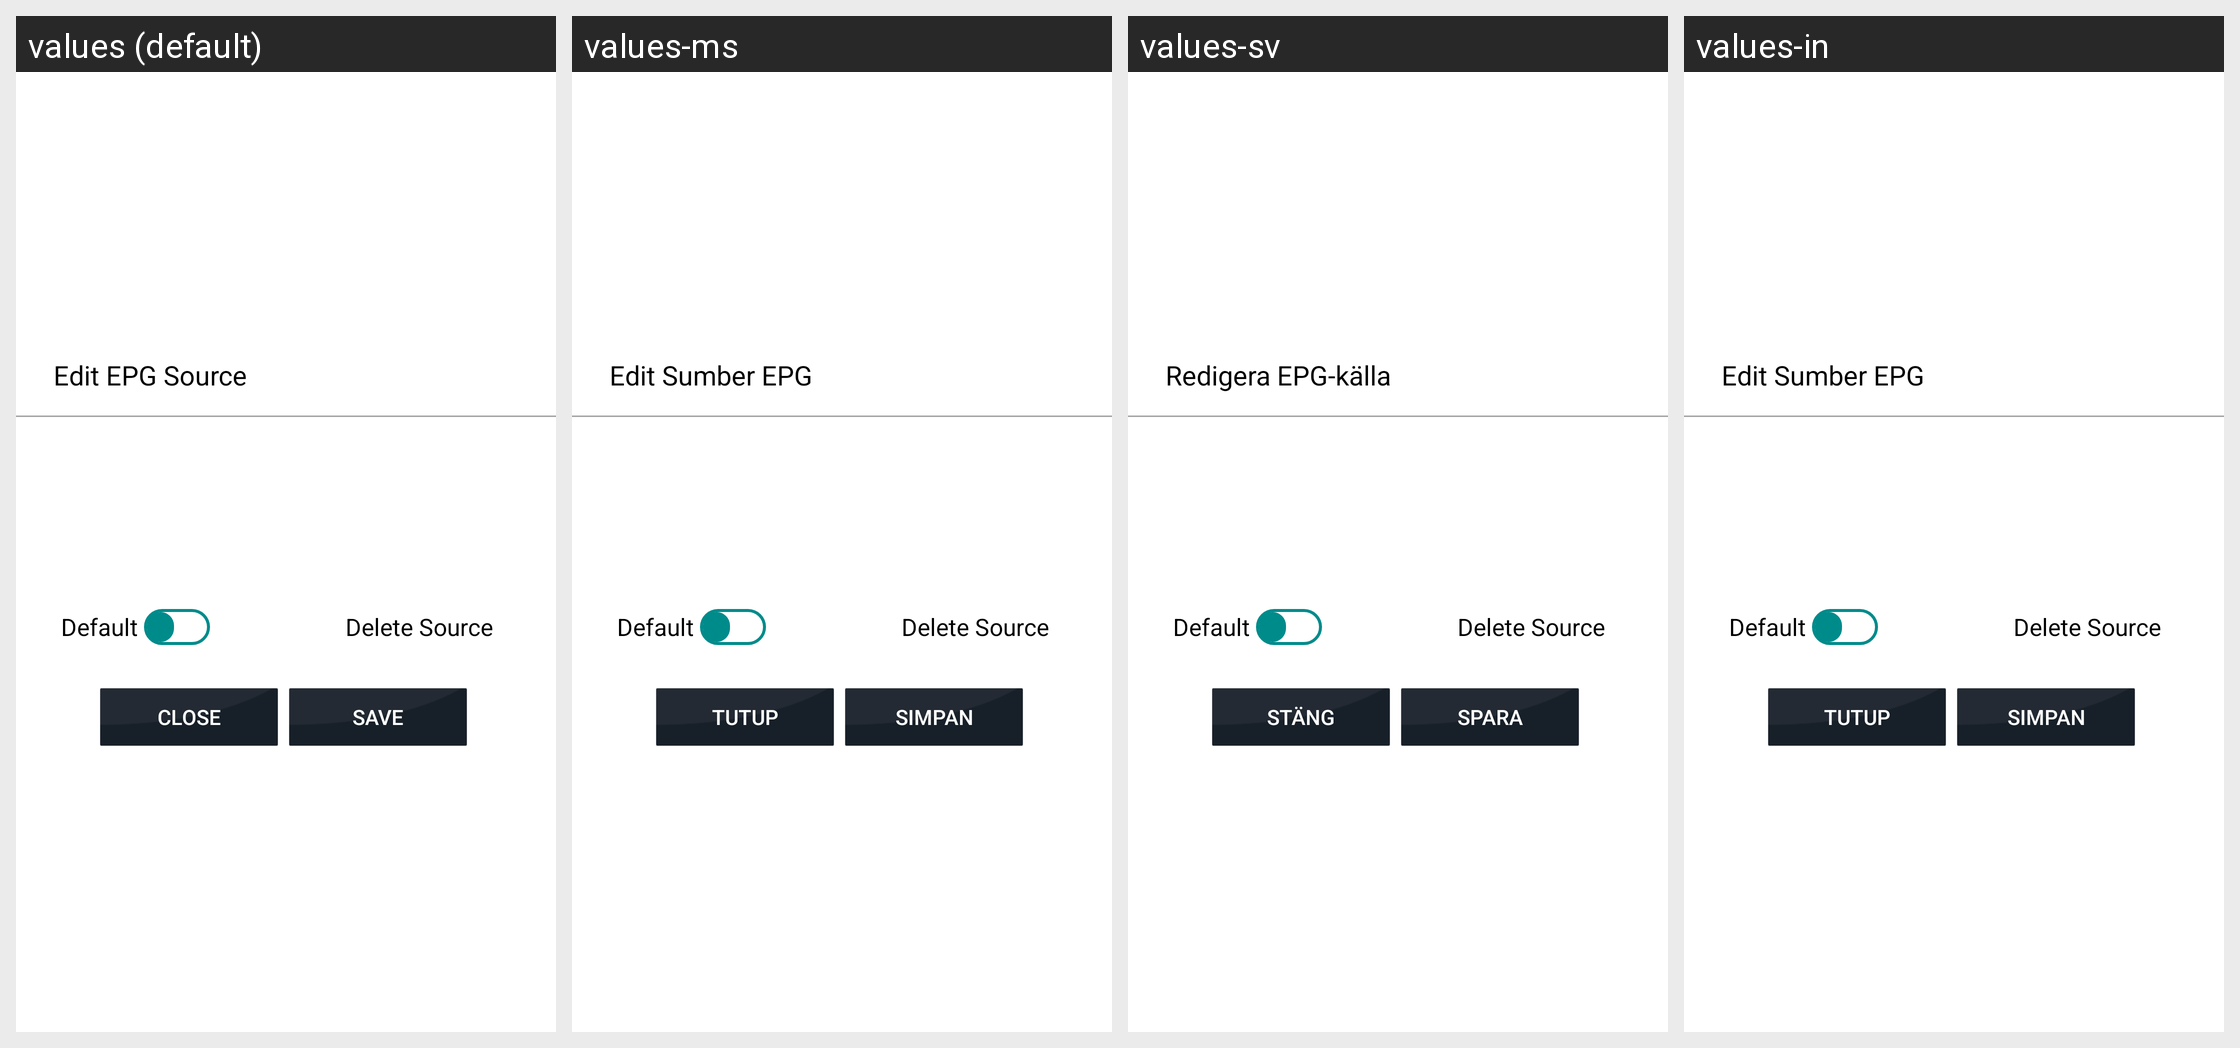

For this localized Android screen grid, give each drawn string resource with its value in every locale shown.
Android screen res/layout/edit_epg_source_layout_tv.xml rendered under 4 locales, left to right: values (default), values-ms, values-sv, values-in. Device: Nexus 5 (rendered at 1080×1920; each locale shown at half size, 540×960, under a caption strip naming it); theme AppTheme.
Other locales in the repository, not shown: values-af, values-am, values-ar, values-as, values-az, values-be, values-bg, values-bn, values-bs, values-ca, values-cs, values-da, values-de, values-el, values-en-rCA, values-en-rGB, values-en-rIN, values-en-rXC, values-es, values-es-rUS, values-et, values-eu, values-fa, values-fi, values-fr, values-fr-rCA, values-gl, values-gu, values-he, values-hi, values-hr, values-hu, values-hy, values-id, values-is, values-it, values-iw, values-ja, values-ka, values-kk, values-km, values-kn, values-ko, values-ky, values-lo, values-lt, values-lv, values-mk, values-ml, values-mn, values-mr, values-my, values-nb, values-ne, values-nl, values-or, values-pa, values-pl, values-pt, values-pt-rBR, values-pt-rPT, values-ro, values-ru, values-si, values-sk, values-sl, values-sq, values-sr, values-sw, values-ta, values-te, values-th, values-tl, values-tr, values-uk, values-ur, values-uz, values-vi, values-zh-rCN, values-zh-rHK, values-zh-rTW, values-zu.
Strings drawn on this screen, with the default value and each locale's value (text and hints the layout hard-codes, and strings that could not be matched under every locale, appear in the picture but are not listed):

edit_epg_source
  values: Edit EPG Source
  values-ms: Edit Sumber EPG
  values-sv: Redigera EPG-källa
  values-in: Edit Sumber EPG

close
  values: Close
  values-ms: Tutup
  values-sv: Stäng
  values-in: Tutup

save
  values: Save
  values-ms: Simpan
  values-sv: Spara
  values-in: Simpan
